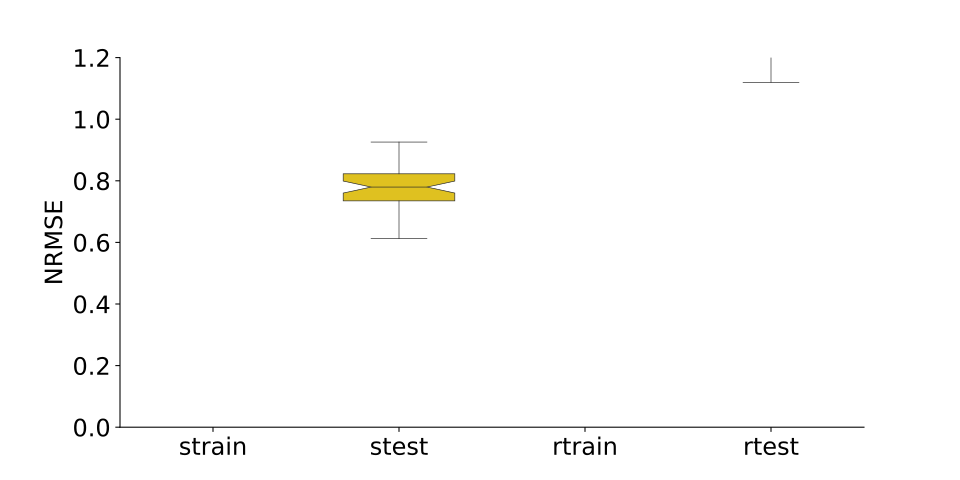

Source data for this figure (header and first rows):
, strain, stest, rtrain, rtest
0, 0.7132, 0.7278, 1.253, 1.177
1, 0.9028, 0.919, 1.13, 1.123
2, 0.7681, 0.774, 1.228, 1.268
3, 0.7684, 0.7668, 1.281, 1.336
4, 1.051, 1.018, 1.098, 1.12
5, 0.7967, 0.8227, 1.359, 1.358
6, 0.7452, 0.7367, 1.155, 1.22
7, 0.7728, 0.7805, 1.397, 1.454
8, 0.7334, 0.7734, 1.363, 1.386
9, 0.6309, 0.6566, 1.307, 1.388
10, 1.098, 1.084, 1.269, 1.293
11, 1.238, 1.238, 1.19, 1.201
12, 0.8185, 0.896, 1.235, 1.361
13, 0.8675, 0.9258, 1.243, 1.288
14, 1.151, 1.131, 1.177, 1.159
15, 0.8338, 0.8683, 1.231, 1.225
16, 0.7797, 0.8079, 1.271, 1.274
17, 0.7132, 0.7233, 1.308, 1.339
18, 0.7659, 0.811, 1.164, 1.134
19, 0.7806, 0.7997, 1.176, 1.193
20, 0.8217, 0.8608, 1.175, 1.233
21, 0.7349, 0.7599, 1.271, 1.382
22, 0.8059, 0.8036, 1.314, 1.331
23, 0.8333, 0.8131, 1.247, 1.26
24, 0.7782, 0.8224, 1.282, 1.326
25, 1.011, 1.05, 1.204, 1.152
26, 0.7037, 0.7789, 1.203, 1.266
27, 0.8202, 0.8424, 1.468, 1.417
28, 0.753, 0.7511, 1.32, 1.314
29, 0.8024, 0.8178, 1.172, 1.166
30, 0.7134, 0.7136, 1.164, 1.226
31, 1.049, 0.9934, 1.29, 1.328
32, 0.7778, 0.7717, 1.288, 1.28
33, 0.7741, 0.7906, 1.251, 1.325
34, 0.6486, 0.6546, 1.255, 1.263
35, 0.6087, 0.6123, 1.262, 1.35
36, 0.671, 0.6764, 1.277, 1.255
37, 0.7011, 0.7342, 1.255, 1.307
38, 0.7536, 0.7994, 1.228, 1.203
39, 0.709, 0.7061, 1.271, 1.384
40, 0.7493, 0.786, 1.235, 1.297
41, 0.7406, 0.7653, 1.298, 1.3
42, 0.7608, 0.8058, 1.178, 1.214
43, 0.6679, 0.6585, 1.25, 1.232
44, 0.7943, 0.7765, 1.164, 1.182
45, 0.7229, 0.7333, 1.281, 1.326
46, 0.7459, 0.7738, 1.271, 1.284
47, 0.7248, 0.7272, 1.198, 1.222
48, 0.7476, 0.774, 1.25, 1.344
49, 0.6672, 0.6644, 1.301, 1.303
